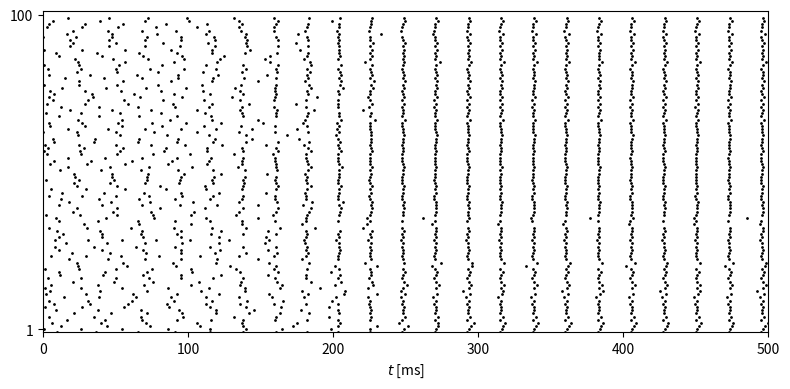

Generate this figure with matplotlib:
import numpy as np
from numpy import exp, tanh
import matplotlib.pyplot as plt

# MATLAB's rng('default'); rng(63806) cannot be bit-reproduced by NumPy,
# so we use our own seed and verify statistically/visually instead of
# expecting an exact match to MATLAB's spike times.
rng = np.random.default_rng(63806)

num_i = 100
v_rev_i = -75.
tau_r_i, tau_peak_i, tau_d_i = 0.5, 0.5, 9.
t_final = 500.
dt = 0.01
dt05 = dt / 2
m_steps = round(t_final / dt)


def m_i_inf(v):
    alpha_m = 0.1 * (v + 35) / (1 - exp(-(v + 35) / 10))
    beta_m = 4. * exp(-(v + 60) / 18)
    return alpha_m / (alpha_m + beta_m)


def h_i_inf(v):
    alpha_h = 0.07 * exp(-(v + 58) / 20)
    beta_h = 1. / (exp(-0.1 * (v + 28)) + 1)
    return alpha_h / (alpha_h + beta_h)


def tau_h_i(v):
    alpha_h = 0.07 * exp(-(v + 58) / 20)
    beta_h = 1. / (exp(-0.1 * (v + 28)) + 1)
    return 1. / (alpha_h + beta_h) / 5


def n_i_inf(v):
    alpha_n = -0.01 * (v + 34) / (exp(-0.1 * (v + 34)) - 1)
    beta_n = 0.125 * exp(-(v + 44) / 80)
    return alpha_n / (alpha_n + beta_n)


def tau_n_i(v):
    alpha_n = -0.01 * (v + 34) / (exp(-0.1 * (v + 34)) - 1)
    beta_n = 0.125 * exp(-(v + 44) / 80)
    return 1. / (alpha_n + beta_n) / 5


def tau_peak_function(tau_d, tau_r, tau_d_q):
    dt_ = 0.01
    dt05_ = dt_ / 2
    s, t = 0., 0.
    s_inc = exp(-t / tau_d_q) * (1 - s) / tau_r - s * tau_d
    while s_inc > 0:
        t_old, s_inc_old = t, s_inc
        s_tmp = s + dt05_ * s_inc
        s_inc_tmp = exp(-(t + dt05_) / tau_d_q) * (1 - s_tmp) / tau_r - s_tmp / tau_d
        s = s + dt_ * s_inc_tmp
        t = t + dt_
        s_inc = exp(-t / tau_d_q) * (1 - s) / tau_r - s / tau_d
    return (t_old * (-s_inc) + t * s_inc_old) / (s_inc_old - s_inc)


def tau_d_q_function(tau_d, tau_r, tau_hat):
    tau_d_q_left = 1.
    while tau_peak_function(tau_d, tau_r, tau_d_q_left) > tau_hat:
        tau_d_q_left /= 2
    tau_d_q_right = tau_r
    while tau_peak_function(tau_d, tau_r, tau_d_q_right) < tau_hat:
        tau_d_q_right *= 2
    while tau_d_q_right - tau_d_q_left > 1e-12:
        tau_d_q_mid = (tau_d_q_left + tau_d_q_right) / 2
        if tau_peak_function(tau_d, tau_r, tau_d_q_mid) <= tau_hat:
            tau_d_q_left = tau_d_q_mid
        else:
            tau_d_q_right = tau_d_q_mid
    return (tau_d_q_left + tau_d_q_right) / 2


tau_dq_i = tau_d_q_function(tau_d_i, tau_r_i, tau_peak_i)


def wb_init_population(i_ext, phi_vec):
    '''vectorized wb_init over a population: each of len(i_ext) WB
    neurons is integrated (Heun/midpoint) independently until its 3rd
    spike, then (v,h,n) is interpolated at phase phi_vec[i] between the
    2nd and 3rd spikes. Faithfully reproduces the matlab source's bug:
    m_tmp is computed from the pre-half-step v, not from v_tmp.'''
    num = len(i_ext)
    max_spikes = 3
    t_final_init = 2000.
    dt_ = 0.01
    dt05_ = dt_ / 2

    v = -70. * np.ones(num)
    m = m_i_inf(v)
    h = h_i_inf(v)
    n = n_i_inf(v)
    t = 0.

    num_spikes = np.zeros(num, dtype=int)
    done = np.zeros(num, dtype=bool)
    t_spikes = np.zeros((num, max_spikes))
    out = np.zeros((num, 3))

    c, g_k, g_na, g_l = 1., 9., 35., 0.1
    v_k, v_na, v_l = -90., 55., -65.

    while np.sum(done) < num and t < t_final_init:
        v_old, h_old, n_old, t_old = v, h, n, t

        v_inc = (g_k * n ** 4 * (v_k - v) + g_na * m ** 3 * h * (v_na - v) + g_l * (v_l - v) + i_ext) / c
        h_inc = (h_i_inf(v) - h) / tau_h_i(v)
        n_inc = (n_i_inf(v) - n) / tau_n_i(v)

        v_tmp = v + dt05_ * v_inc
        m_tmp = m_i_inf(v)  # faithful port of matlab's bug (uses v, not v_tmp)
        h_tmp = h + dt05_ * h_inc
        n_tmp = n + dt05_ * n_inc

        v_inc = (g_k * n_tmp ** 4 * (v_k - v_tmp) + g_na * m_tmp ** 3 * h_tmp * (v_na - v_tmp)
                  + g_l * (v_l - v_tmp) + i_ext) / c
        h_inc = (h_i_inf(v_tmp) - h_tmp) / tau_h_i(v_tmp)
        n_inc = (n_i_inf(v_tmp) - n_tmp) / tau_n_i(v_tmp)

        v = v + dt_ * v_inc
        m = m_i_inf(v)
        h = h + dt_ * h_inc
        n = n + dt_ * n_inc
        t = t + dt_

        ind = np.where((v_old >= -20) & (v < -20))[0]
        for k in ind:
            num_spikes[k] += 1
            if num_spikes[k] <= max_spikes:
                t_spikes[k, num_spikes[k] - 1] = (t_old * (-20 - v[k]) + t * (v_old[k] + 20)) / (v_old[k] - v[k])

        thr = t_spikes[:, max_spikes - 1] + phi_vec * (t_spikes[:, max_spikes - 1] - t_spikes[:, max_spikes - 2])
        ind = np.where((num_spikes == max_spikes) & (t > thr) & (t_old <= thr) & (~done))[0]
        for k in ind:
            out[k, 0] = (v_old[k] * (t - thr[k]) + v[k] * (thr[k] - t_old)) / dt_
            out[k, 1] = (h_old[k] * (t - thr[k]) + h[k] * (thr[k] - t_old)) / dt_
            out[k, 2] = (n_old[k] * (t - thr[k]) + n[k] * (thr[k] - t_old)) / dt_
        done[ind] = True

    ind = np.where(~done)[0]
    out[ind, 0] = v[ind]
    out[ind, 1] = h[ind]
    out[ind, 2] = n[ind]
    return out


def make_g_ii_fixed_indegree(g_hat_ii, p_ii):
    '''each column (post-synaptic I-cell) keeps exactly round(p_ii*num_i)
    presynaptic connections at the full weight g_hat_ii/(num_i*p_ii),
    rather than each entry independently being present with probability
    p_ii (as in the Erdos-Renyi make_g_ii_random above).'''
    g_ii = g_hat_ii * np.ones((num_i, num_i)) / (num_i * p_ii)
    omit = round(num_i - p_ii * num_i)
    for j in range(num_i):
        drop = rng.choice(num_i, size=omit, replace=False)
        g_ii[drop, j] = 0.
    return g_ii


def simulate(sigma_i, g_hat_ii, p_ii, g_hat_gap, p_gap, t_final=t_final, fixed_indegree=False):
    i_ext_i = 1.5 * (1 + rng.standard_normal(num_i) * sigma_i)

    if fixed_indegree:
        g_ii = make_g_ii_fixed_indegree(g_hat_ii, p_ii)
    else:
        u_ii = rng.random((num_i, num_i))
        g_ii = g_hat_ii * (u_ii < p_ii) / (num_i * p_ii)

    G_gap = np.zeros((num_i, num_i))
    for i in range(num_i - 1):
        for j in range(i + 1, num_i):
            u = rng.random()
            val = (u < p_gap) * g_hat_gap / (p_gap * (num_i - 1))
            G_gap[i, j] = val
            G_gap[j, i] = val
    c = G_gap.sum(axis=1)

    m_steps_ = round(t_final / dt)

    iv = wb_init_population(i_ext_i, rng.random(num_i))
    v_i, h_i, n_i = iv[:, 0], iv[:, 1], iv[:, 2]
    m_i = m_i_inf(v_i)
    q_i, s_i = np.zeros(num_i), np.zeros(num_i)

    t_i_spikes, i_i_spikes = [], []

    for k in range(1, m_steps_ + 1):
        v_i_inc = (0.1 * (-65 - v_i) + 9 * n_i ** 4 * (-90 - v_i) + 35 * m_i ** 3 * h_i * (55 - v_i)
                    + (g_ii.T @ s_i) * (v_rev_i - v_i) + i_ext_i + G_gap @ v_i - c * v_i)
        n_i_inc = (n_i_inf(v_i) - n_i) / tau_n_i(v_i)
        h_i_inc = (h_i_inf(v_i) - h_i) / tau_h_i(v_i)
        q_i_inc = (1 + tanh(v_i / 10)) / 2 * (1 - q_i) / 0.1 - q_i / tau_dq_i
        s_i_inc = q_i * (1 - s_i) / tau_r_i - s_i / tau_d_i

        v_i_tmp = v_i + dt05 * v_i_inc
        n_i_tmp = n_i + dt05 * n_i_inc
        m_i_tmp = m_i_inf(v_i_tmp)
        h_i_tmp = h_i + dt05 * h_i_inc
        q_i_tmp = q_i + dt05 * q_i_inc
        s_i_tmp = s_i + dt05 * s_i_inc

        v_i_inc = (0.1 * (-65 - v_i_tmp) + 9 * n_i_tmp ** 4 * (-90 - v_i_tmp)
                    + 35 * m_i_tmp ** 3 * h_i_tmp * (55 - v_i_tmp)
                    + (g_ii.T @ s_i_tmp) * (v_rev_i - v_i_tmp) + i_ext_i + G_gap @ v_i_tmp - c * v_i_tmp)
        n_i_inc = (n_i_inf(v_i_tmp) - n_i_tmp) / tau_n_i(v_i_tmp)
        h_i_inc = (h_i_inf(v_i_tmp) - h_i_tmp) / tau_h_i(v_i_tmp)
        q_i_inc = (1 + tanh(v_i_tmp / 10)) / 2 * (1 - q_i_tmp) / 0.1 - q_i_tmp / tau_dq_i
        s_i_inc = q_i_tmp * (1 - s_i_tmp) / tau_r_i - s_i_tmp / tau_d_i

        v_i_old = v_i

        v_i = v_i + dt * v_i_inc
        m_i = m_i_inf(v_i)
        h_i = h_i + dt * h_i_inc
        n_i = n_i + dt * n_i_inc
        q_i = q_i + dt * q_i_inc
        s_i = s_i + dt * s_i_inc

        which_i = np.where((v_i_old > -20) & (v_i <= -20))[0]
        if len(which_i) > 0:
            i_i_spikes.extend(which_i.tolist())
            t_i_spikes.extend((((-20 - v_i[which_i]) * (k - 1) * dt + (v_i_old[which_i] + 20) * k * dt)
                                / (-v_i[which_i] + v_i_old[which_i])).tolist())

    return np.array(t_i_spikes), np.array(i_i_spikes)


t_i_spikes, i_i_spikes = simulate(sigma_i=0.03, g_hat_ii=0.5, p_ii=1., g_hat_gap=0.0, p_gap=1.)

if __name__ == "__main__":

    plt.figure(figsize=(8, 4))
    if len(t_i_spikes) > 0:
        plt.plot(t_i_spikes, i_i_spikes, '.k', markersize=2)
    plt.yticks([1, num_i])
    plt.xlabel('$t$ [ms]')
    plt.axis([0, t_final, 0, num_i + 1])
    plt.tight_layout()
    plt.savefig("fig.png")
    # plt.show()
